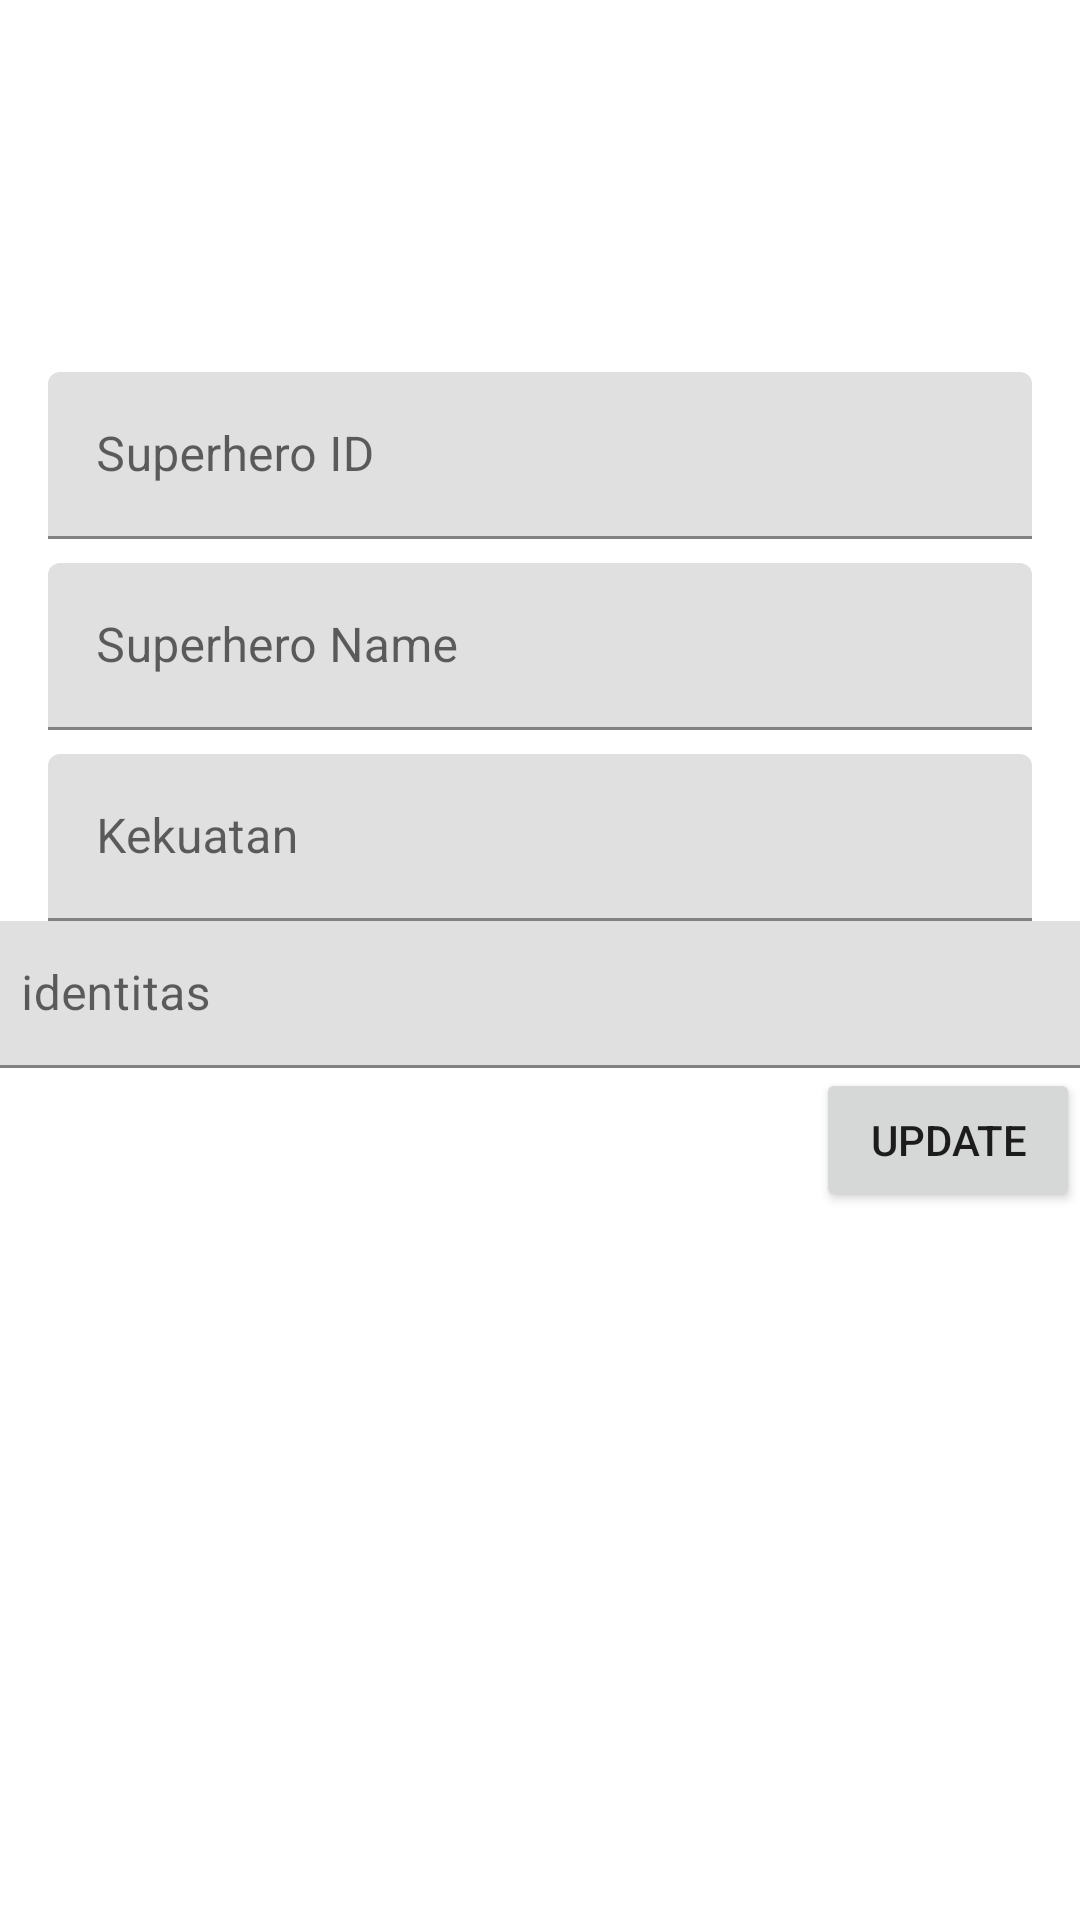

Reconstruct the res/layout file that produces this screen, plus the resources it refers to.
<!-- AndroidManifest.xml: application theme Theme.Adv160420095Week6 -->
<!-- res/layout/fragment_superhero_detail.xml -->
<?xml version="1.0" encoding="utf-8"?>
<FrameLayout xmlns:android="http://schemas.android.com/apk/res/android"
    xmlns:app="http://schemas.android.com/apk/res-auto"
    xmlns:tools="http://schemas.android.com/tools"
    android:layout_width="match_parent"
    android:layout_height="match_parent"
    tools:context=".view.SuperheroDetailFragment">

    <androidx.constraintlayout.widget.ConstraintLayout
        android:layout_width="match_parent"
        android:layout_height="match_parent">

        <ImageView
            android:id="@+id/imageView2"
            app:layout_constraintEnd_toEndOf="parent"
            app:layout_constraintStart_toStartOf="parent"
            app:layout_constraintTop_toTopOf="parent"
            app:srcCompat="@drawable/ic_launcher_foreground"
            android:layout_width="wrap_content"
            android:layout_height="wrap_content"
            android:layout_marginTop="100dp" />

        <com.google.android.material.textfield.TextInputLayout
            android:id="@+id/textInputLayout"
            app:layout_constraintEnd_toEndOf="parent"
            app:layout_constraintStart_toStartOf="parent"
            app:layout_constraintTop_toBottomOf="@+id/imageView2"
            android:layout_width="match_parent"
            android:layout_height="wrap_content"
            android:layout_marginStart="16dp"
            android:layout_marginTop="24dp"
            android:layout_marginEnd="16dp">

            <com.google.android.material.textfield.TextInputEditText
                android:id="@+id/txtID"
                android:layout_width="match_parent"
                android:layout_height="wrap_content"
                android:hint="Superhero ID" />
        </com.google.android.material.textfield.TextInputLayout>

        <com.google.android.material.textfield.TextInputLayout
            android:id="@+id/textInputLayout2"
            app:layout_constraintEnd_toEndOf="parent"
            app:layout_constraintStart_toStartOf="parent"
            app:layout_constraintTop_toBottomOf="@+id/textInputLayout"
            android:layout_width="match_parent"
            android:layout_height="wrap_content"
            android:layout_marginStart="16dp"
            android:layout_marginTop="8dp"
            android:layout_marginEnd="16dp">

            <com.google.android.material.textfield.TextInputEditText
                android:id="@+id/txtName"
                android:layout_width="match_parent"
                android:layout_height="wrap_content"
                android:hint="Superhero Name" />
        </com.google.android.material.textfield.TextInputLayout>

        <com.google.android.material.textfield.TextInputLayout
            android:id="@+id/textInputLayout3"
            app:layout_constraintEnd_toEndOf="parent"
            app:layout_constraintStart_toStartOf="parent"
            app:layout_constraintTop_toBottomOf="@+id/textInputLayout2"
            android:layout_width="match_parent"
            android:layout_height="wrap_content"
            android:layout_marginStart="16dp"
            android:layout_marginTop="8dp"
            android:layout_marginEnd="16dp">

            <com.google.android.material.textfield.TextInputEditText
                android:id="@+id/txtBod"
                android:layout_width="match_parent"
                android:layout_height="wrap_content"
                android:hint="Kekuatan" />

        </com.google.android.material.textfield.TextInputLayout>

        <com.google.android.material.textfield.TextInputLayout
            android:id="@+id/textInputLayout4"
            android:layout_width="379dp"
            android:layout_height="49dp"
            app:layout_constraintEnd_toEndOf="parent"
            app:layout_constraintStart_toStartOf="parent"
            app:layout_constraintTop_toBottomOf="@+id/textInputLayout3">

            <com.google.android.material.textfield.TextInputEditText
                android:id="@+id/txtPhone"
                android:layout_width="match_parent"
                android:layout_height="wrap_content"
                android:hint="identitas" />
        </com.google.android.material.textfield.TextInputLayout>

        <Button
            android:id="@+id/btnUpdate"
            app:layout_constraintEnd_toEndOf="parent"
            app:layout_constraintTop_toBottomOf="@+id/textInputLayout4"
            android:layout_width="wrap_content"
            android:layout_height="wrap_content"
            android:text="UPDATE"
            tools:layout_editor_absoluteX="302dp"
            tools:layout_editor_absoluteY="450dp" />

    </androidx.constraintlayout.widget.ConstraintLayout>
</FrameLayout>
<!-- resources referenced by this layout -->
<resources>
  <style name="Theme.Adv160420095Week6" parent="Theme.MaterialComponents.DayNight.DarkActionBar">
          
          <item name="colorPrimary">@color/purple_500</item>
          <item name="colorPrimaryVariant">@color/purple_700</item>
          <item name="colorOnPrimary">@color/white</item>
          
          <item name="colorSecondary">@color/teal_200</item>
          <item name="colorSecondaryVariant">@color/teal_700</item>
          <item name="colorOnSecondary">@color/black</item>
          
          <item name="android:statusBarColor">?attr/colorPrimaryVariant</item>
          
      </style>
  <!-- not gathered from this repository: default colours our renderer supplied (Android Studio template values) -->
  <color name="purple_500">#FF6200EE</color>
  <color name="purple_700">#FF3700B3</color>
  <color name="teal_200">#FF03DAC5</color>
  <color name="teal_700">#FF018786</color>
  <color name="black">#FF000000</color>
  <color name="white">#FFFFFFFF</color>
</resources>
